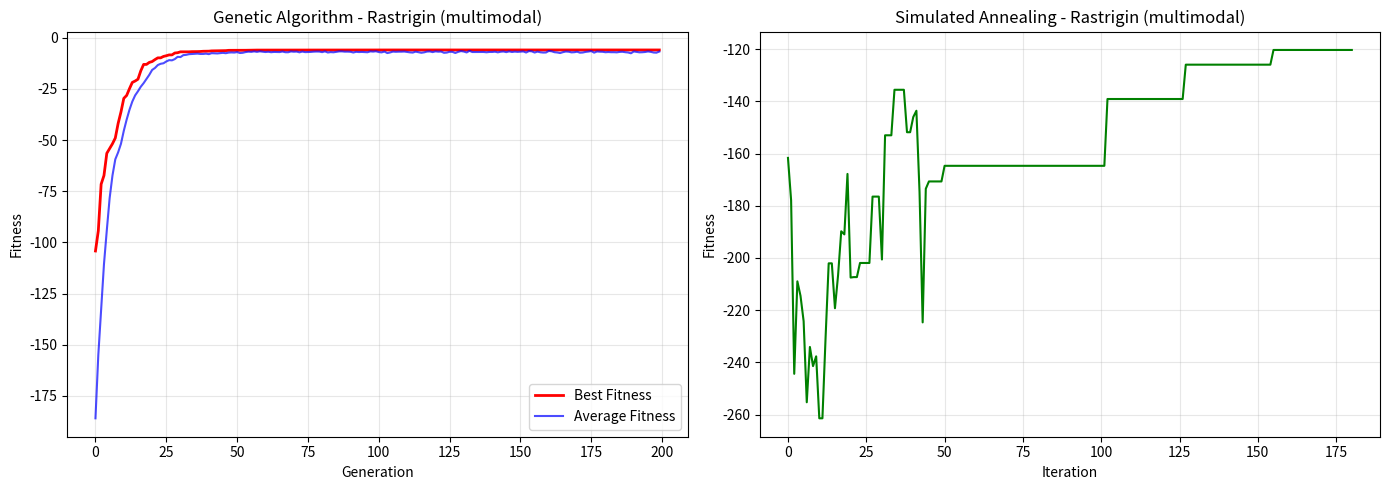

The matplotlib source for this figure:
#!/usr/bin/env python3
"""
Optimization Through Evolution
Genetic algorithms and simulated annealing solving various problems
"""

import numpy as np
import matplotlib.pyplot as plt
from typing import Callable, List, Tuple
import argparse
from dataclasses import dataclass


@dataclass
class Individual:
    """An individual solution in the population"""
    genes: np.ndarray
    fitness: float = None


class GeneticAlgorithm:
    """Genetic algorithm framework for optimization"""

    def __init__(self,
                 fitness_function: Callable,
                 gene_length: int,
                 population_size: int = 100,
                 mutation_rate: float = 0.01,
                 crossover_rate: float = 0.7,
                 elitism: int = 2,
                 gene_bounds: Tuple[float, float] = (0, 1)):

        self.fitness_func = fitness_function
        self.gene_length = gene_length
        self.population_size = population_size
        self.mutation_rate = mutation_rate
        self.crossover_rate = crossover_rate
        self.elitism = elitism
        self.gene_bounds = gene_bounds

        # Initialize population
        self.population = self._initialize_population()
        self.generation = 0
        self.best_fitness_history = []
        self.avg_fitness_history = []

    def _initialize_population(self) -> List[Individual]:
        """Create initial random population"""
        population = []
        for _ in range(self.population_size):
            genes = np.random.uniform(
                self.gene_bounds[0],
                self.gene_bounds[1],
                self.gene_length
            )
            population.append(Individual(genes))
        return population

    def _evaluate_fitness(self):
        """Evaluate fitness for all individuals"""
        for individual in self.population:
            if individual.fitness is None:
                individual.fitness = self.fitness_func(individual.genes)

    def _selection(self) -> Individual:
        """Tournament selection"""
        tournament_size = 3
        tournament = np.random.choice(self.population, tournament_size)
        return max(tournament, key=lambda ind: ind.fitness)

    def _crossover(self, parent1: Individual, parent2: Individual) -> Tuple[Individual, Individual]:
        """Single-point crossover"""
        if np.random.random() > self.crossover_rate:
            return Individual(parent1.genes.copy()), Individual(parent2.genes.copy())

        point = np.random.randint(1, self.gene_length)

        child1_genes = np.concatenate([parent1.genes[:point], parent2.genes[point:]])
        child2_genes = np.concatenate([parent2.genes[:point], parent1.genes[point:]])

        return Individual(child1_genes), Individual(child2_genes)

    def _mutate(self, individual: Individual):
        """Gaussian mutation"""
        for i in range(len(individual.genes)):
            if np.random.random() < self.mutation_rate:
                individual.genes[i] += np.random.normal(0, 0.1)
                individual.genes[i] = np.clip(
                    individual.genes[i],
                    self.gene_bounds[0],
                    self.gene_bounds[1]
                )

    def evolve(self):
        """Run one generation of evolution"""
        self._evaluate_fitness()

        # Track statistics
        fitnesses = [ind.fitness for ind in self.population]
        self.best_fitness_history.append(max(fitnesses))
        self.avg_fitness_history.append(np.mean(fitnesses))

        # Sort by fitness
        self.population.sort(key=lambda ind: ind.fitness, reverse=True)

        # Create new population
        new_population = []

        # Elitism - keep best individuals
        new_population.extend([
            Individual(ind.genes.copy(), ind.fitness)
            for ind in self.population[:self.elitism]
        ])

        # Generate rest through selection, crossover, mutation
        while len(new_population) < self.population_size:
            parent1 = self._selection()
            parent2 = self._selection()

            child1, child2 = self._crossover(parent1, parent2)

            self._mutate(child1)
            self._mutate(child2)

            new_population.extend([child1, child2])

        self.population = new_population[:self.population_size]
        self.generation += 1

    def run(self, generations: int, verbose: bool = True):
        """Run the genetic algorithm"""
        for gen in range(generations):
            self.evolve()

            if verbose and gen % 50 == 0:
                best = self.population[0]
                print(f"Gen {gen}: Best fitness = {best.fitness:.6f}")

        return self.population[0]


class SimulatedAnnealing:
    """Simulated annealing optimization"""

    def __init__(self,
                 fitness_function: Callable,
                 initial_solution: np.ndarray,
                 initial_temp: float = 100.0,
                 cooling_rate: float = 0.95,
                 min_temp: float = 0.01,
                 step_size: float = 0.1):

        self.fitness_func = fitness_function
        self.current = initial_solution.copy()
        self.current_fitness = fitness_function(self.current)
        self.best = self.current.copy()
        self.best_fitness = self.current_fitness

        self.temp = initial_temp
        self.cooling_rate = cooling_rate
        self.min_temp = min_temp
        self.step_size = step_size

        self.fitness_history = [self.current_fitness]
        self.temp_history = [self.temp]

    def _neighbor(self, solution: np.ndarray) -> np.ndarray:
        """Generate a neighboring solution"""
        neighbor = solution + np.random.normal(0, self.step_size, len(solution))
        return neighbor

    def _accept_probability(self, old_fitness: float, new_fitness: float) -> float:
        """Calculate probability of accepting worse solution"""
        if new_fitness > old_fitness:
            return 1.0
        return np.exp((new_fitness - old_fitness) / self.temp)

    def step(self):
        """Take one step of simulated annealing"""
        # Generate neighbor
        neighbor = self._neighbor(self.current)
        neighbor_fitness = self.fitness_func(neighbor)

        # Accept or reject
        if np.random.random() < self._accept_probability(self.current_fitness, neighbor_fitness):
            self.current = neighbor
            self.current_fitness = neighbor_fitness

            # Update best
            if self.current_fitness > self.best_fitness:
                self.best = self.current.copy()
                self.best_fitness = self.current_fitness

        # Cool down
        self.temp *= self.cooling_rate

        # Track history
        self.fitness_history.append(self.current_fitness)
        self.temp_history.append(self.temp)

    def run(self, max_iterations: int = 10000, verbose: bool = True):
        """Run simulated annealing"""
        iteration = 0
        while self.temp > self.min_temp and iteration < max_iterations:
            self.step()

            if verbose and iteration % 1000 == 0:
                print(f"Iteration {iteration}: Best = {self.best_fitness:.6f}, Temp = {self.temp:.4f}")

            iteration += 1

        return self.best


# ============================================================================
# Problem Domains
# ============================================================================

def rastrigin_function(x: np.ndarray) -> float:
    """
    Rastrigin function - highly multimodal, difficult to optimize
    Global minimum at origin with value 0
    We return negative because GA maximizes
    """
    n = len(x)
    A = 10
    return -(A * n + np.sum(x**2 - A * np.cos(2 * np.pi * x)))


def sphere_function(x: np.ndarray) -> float:
    """Simple sphere function - single global minimum at origin"""
    return -np.sum(x**2)


def rosenbrock_function(x: np.ndarray) -> float:
    """Rosenbrock function - narrow valley, global minimum at (1,1,...)"""
    return -np.sum(100 * (x[1:] - x[:-1]**2)**2 + (1 - x[:-1])**2)


def traveling_salesman_fitness(route: np.ndarray, cities: np.ndarray) -> float:
    """
    Fitness for TSP - negative total distance
    route: permutation of city indices
    cities: array of (x, y) coordinates
    """
    route = route.astype(int) % len(cities)  # Ensure valid indices
    total_distance = 0

    for i in range(len(route)):
        city1 = cities[route[i]]
        city2 = cities[route[(i + 1) % len(route)]]
        total_distance += np.linalg.norm(city1 - city2)

    return -total_distance


def knapsack_fitness(x: np.ndarray, weights: np.ndarray, values: np.ndarray, capacity: float) -> float:
    """
    Knapsack problem - maximize value while staying under weight capacity
    x: binary array indicating which items to take
    """
    # Threshold to binary
    selection = (x > 0.5).astype(int)

    total_weight = np.sum(selection * weights)
    total_value = np.sum(selection * values)

    # Penalty for exceeding capacity
    if total_weight > capacity:
        return 0

    return total_value


# ============================================================================
# Visualization
# ============================================================================

def plot_optimization_history(ga_history, sa_history, problem_name, filename):
    """Plot optimization progress for both algorithms"""
    fig, (ax1, ax2) = plt.subplots(1, 2, figsize=(14, 5))

    # GA plot
    ax1.plot(ga_history['best'], label='Best Fitness', linewidth=2, color='red')
    ax1.plot(ga_history['avg'], label='Average Fitness', linewidth=1.5, color='blue', alpha=0.7)
    ax1.set_xlabel('Generation')
    ax1.set_ylabel('Fitness')
    ax1.set_title(f'Genetic Algorithm - {problem_name}')
    ax1.legend()
    ax1.grid(True, alpha=0.3)

    # SA plot
    ax2.plot(sa_history['fitness'], linewidth=1.5, color='green')
    ax2.set_xlabel('Iteration')
    ax2.set_ylabel('Fitness')
    ax2.set_title(f'Simulated Annealing - {problem_name}')
    ax2.grid(True, alpha=0.3)

    plt.tight_layout()
    plt.savefig(filename, dpi=300)
    print(f"✓ Saved plot to {filename}")
    plt.close()


# ============================================================================
# Main Experiments
# ============================================================================

def main():
    parser = argparse.ArgumentParser(description='Optimization algorithm comparison')
    parser.add_argument('--problem', type=str, default='rastrigin',
                       choices=['rastrigin', 'sphere', 'rosenbrock', 'all'],
                       help='Optimization problem to solve')
    parser.add_argument('--generations', type=int, default=200,
                       help='Generations for GA')
    parser.add_argument('--sa-iterations', type=int, default=5000,
                       help='Iterations for SA')

    args = parser.parse_args()

    print("🧬 Evolutionary Optimization")
    print("   Comparing Genetic Algorithms vs Simulated Annealing\n")

    problems = {
        'rastrigin': (rastrigin_function, 10, (-5.12, 5.12), "Rastrigin (multimodal)"),
        'sphere': (sphere_function, 10, (-10, 10), "Sphere (convex)"),
        'rosenbrock': (rosenbrock_function, 10, (-5, 5), "Rosenbrock (narrow valley)"),
    }

    to_run = problems.keys() if args.problem == 'all' else [args.problem]

    for problem_name in to_run:
        func, dimensions, bounds, description = problems[problem_name]

        print("=" * 70)
        print(f"Problem: {description}")
        print(f"Dimensions: {dimensions}, Bounds: {bounds}")
        print("=" * 70)

        # Genetic Algorithm
        print("\n🧬 Running Genetic Algorithm...")
        ga = GeneticAlgorithm(
            fitness_function=func,
            gene_length=dimensions,
            population_size=100,
            mutation_rate=0.05,
            crossover_rate=0.7,
            gene_bounds=bounds
        )

        best_ga = ga.run(generations=args.generations, verbose=True)
        print(f"\nGA Result: {best_ga.genes}")
        print(f"GA Fitness: {best_ga.fitness:.6f}")

        # Simulated Annealing
        print("\n🌡️  Running Simulated Annealing...")
        initial = np.random.uniform(bounds[0], bounds[1], dimensions)
        sa = SimulatedAnnealing(
            fitness_function=func,
            initial_solution=initial,
            initial_temp=100.0,
            cooling_rate=0.95,
            step_size=0.5
        )

        best_sa = sa.run(max_iterations=args.sa_iterations, verbose=True)
        print(f"\nSA Result: {best_sa}")
        print(f"SA Fitness: {sa.best_fitness:.6f}")

        # Compare
        print("\n" + "=" * 70)
        print("COMPARISON")
        print("=" * 70)
        print(f"GA Final Fitness: {best_ga.fitness:.6f}")
        print(f"SA Final Fitness: {sa.best_fitness:.6f}")
        winner = "Genetic Algorithm" if best_ga.fitness > sa.best_fitness else "Simulated Annealing"
        print(f"Winner: {winner}")

        # Plot
        plot_optimization_history(
            {'best': ga.best_fitness_history, 'avg': ga.avg_fitness_history},
            {'fitness': sa.fitness_history},
            description,
            f'optimization_{problem_name}.png'
        )

        print()

    print("✨ Optimization complete - evolution finds solutions!")


if __name__ == "__main__":
    main()
